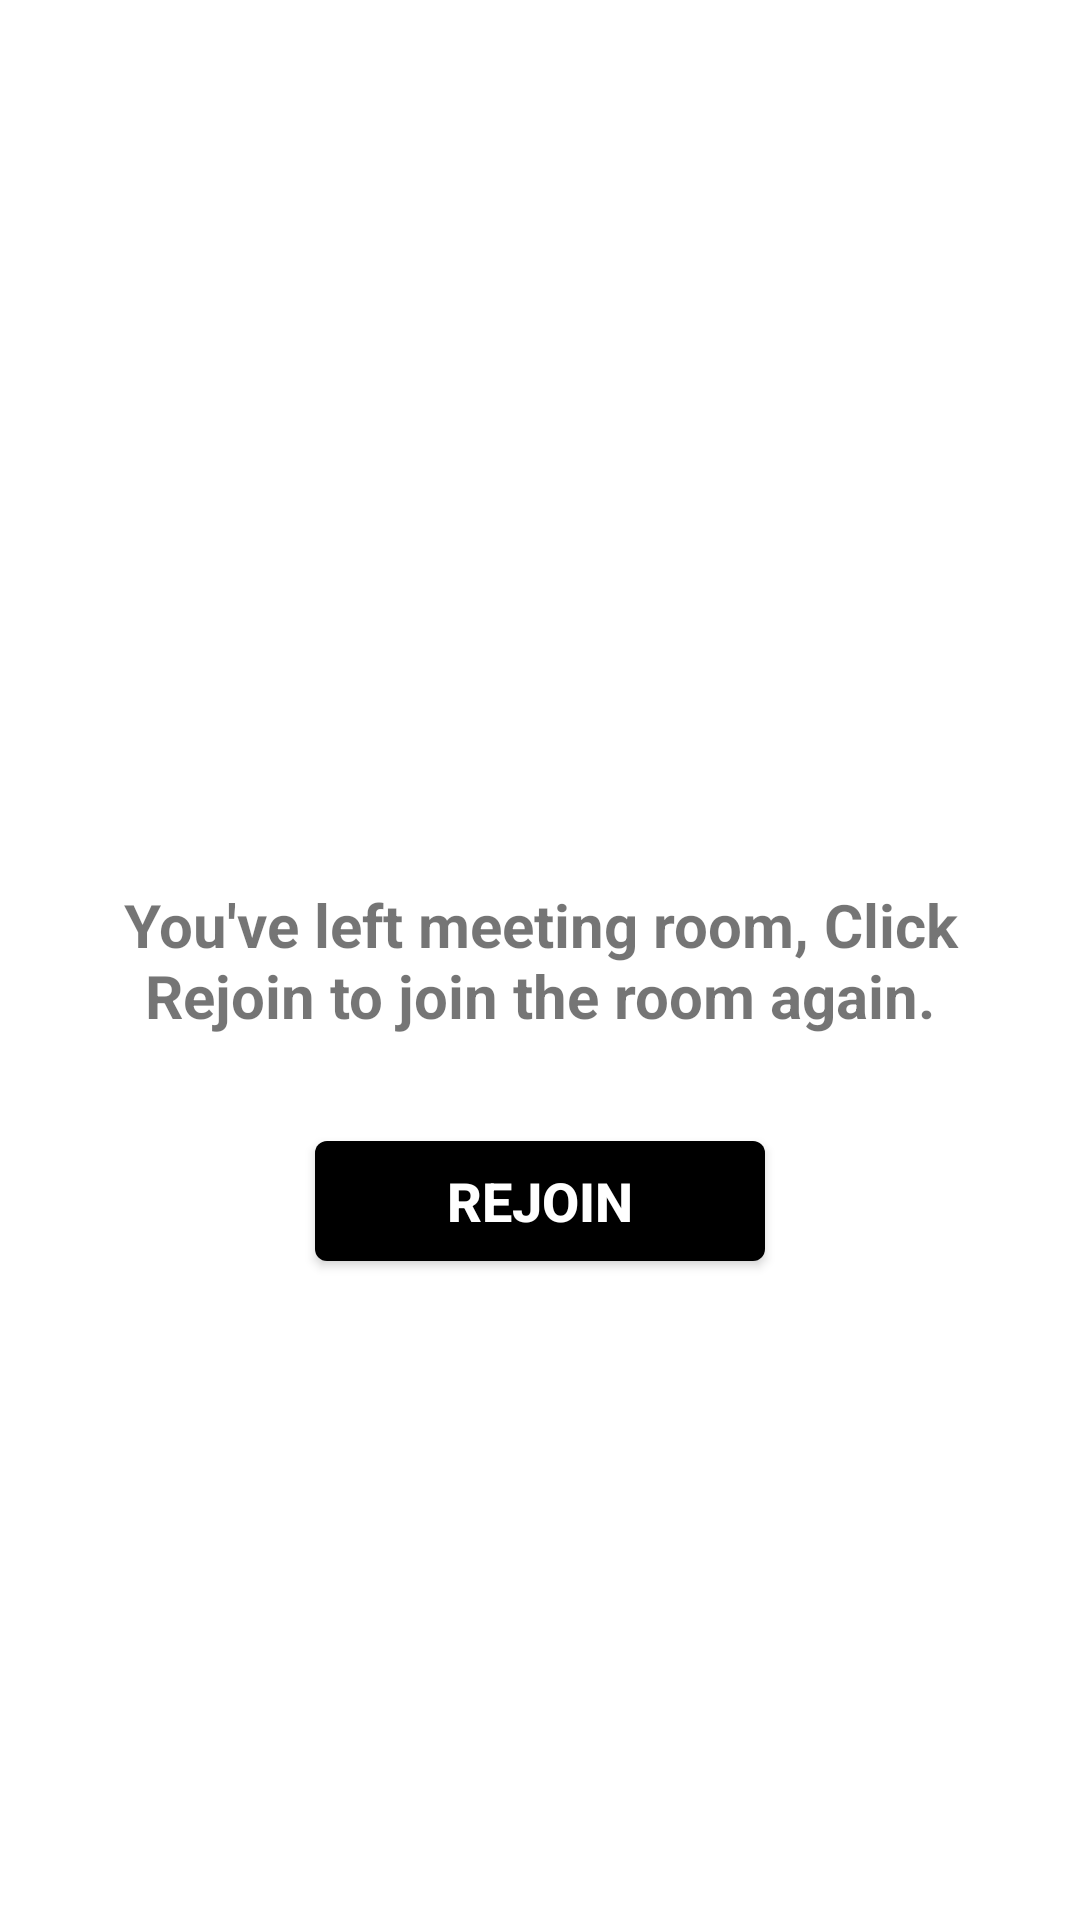

Layout XML and referenced resources for this Android screen:
<!-- AndroidManifest.xml: application theme Theme.CoreSampleApp -->
<!-- res/layout/activity_call_left.xml -->
<?xml version="1.0" encoding="utf-8"?>
<androidx.constraintlayout.widget.ConstraintLayout xmlns:android="http://schemas.android.com/apk/res/android"
    xmlns:app="http://schemas.android.com/apk/res-auto"
    xmlns:tools="http://schemas.android.com/tools"
    android:layout_width="match_parent"
    android:layout_height="match_parent"
    tools:context=".CallEndedActivity"
    >

  <androidx.appcompat.widget.AppCompatButton
      android:id="@+id/btnRejoin"
      android:layout_width="wrap_content"
      android:layout_height="wrap_content"
      android:layout_marginTop="35dp"
      android:background="@drawable/bg_btn_primary"
      android:minHeight="40dp"
      android:minWidth="150dp"
      android:text="Rejoin"
      android:textColor="@color/white"
      android:textSize="18sp"
      android:textStyle="bold"
      app:layout_constraintEnd_toEndOf="parent"
      app:layout_constraintStart_toStartOf="parent"
      app:layout_constraintTop_toBottomOf="@+id/tvMessage"
      />

  <TextView
      app:layout_constraintBottom_toBottomOf="parent"
      android:id="@+id/tvMessage"
      android:layout_width="0dp"
      android:layout_height="wrap_content"
      android:layout_marginEnd="32dp"
      android:layout_marginStart="32dp"
      android:gravity="center"
      android:textSize="20sp"
      android:textStyle="bold"
      app:layout_constraintEnd_toEndOf="parent"
      app:layout_constraintStart_toStartOf="parent"
      app:layout_constraintTop_toTopOf="parent"
      android:text="You've left meeting room, Click Rejoin to join the room again."
      />

</androidx.constraintlayout.widget.ConstraintLayout>
<!-- resources referenced by this layout -->
<resources>
  <!-- drawable bg_btn_primary (drawable) -->
  <?xml version="1.0" encoding="utf-8"?>
  <shape xmlns:android="http://schemas.android.com/apk/res/android"
      android:shape="rectangle">
    <corners android:radius="4dp" />
    <solid android:color="@color/black" />
  </shape>
  <style name="Theme.CoreSampleApp" parent="Theme.MaterialComponents.DayNight.NoActionBar">
      
      <item name="colorPrimary">@color/purple_500</item>
      <item name="colorPrimaryVariant">@color/purple_700</item>
      <item name="colorOnPrimary">@color/white</item>
      
      <item name="colorSecondary">@color/teal_200</item>
      <item name="colorSecondaryVariant">@color/teal_700</item>
      <item name="colorOnSecondary">@color/black</item>
      
      <item name="android:statusBarColor" tools:targetApi="l">?attr/colorPrimaryVariant</item>
      
    </style>
  <!-- not gathered from this repository: default colours our renderer supplied (Android Studio template values) -->
  <color name="purple_500">#FF6200EE</color>
  <color name="purple_700">#FF3700B3</color>
  <color name="teal_200">#FF03DAC5</color>
  <color name="teal_700">#FF018786</color>
  <color name="black">#FF000000</color>
  <color name="white">#FFFFFFFF</color>
</resources>
